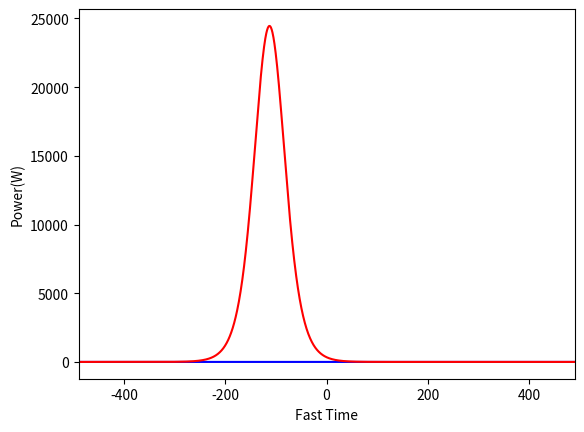
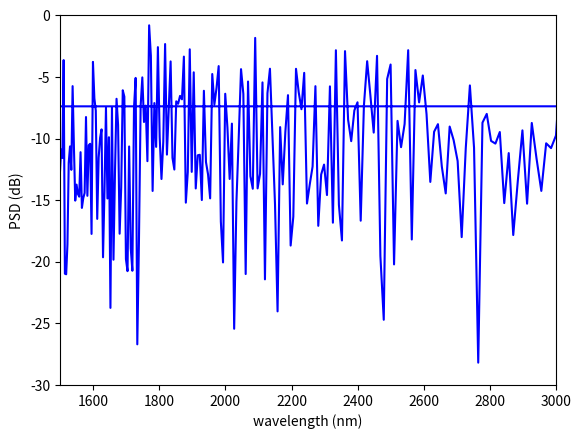

Source code (Python) for these figures, in order: (Note: this script raises an exception after producing the figures.)
# -*- coding: utf-8 -*-
"""
Created on Sat Mar 21 13:22:00 2020

[redacted]

[redacted]
[redacted]
"""
import numpy as np
from numpy.fft import fft, ifft, fftshift, fftfreq
from numpy import sqrt, exp, log10
import matplotlib.pyplot as plt
from scipy.constants import pi,c
import time

def sech(x):
    return 1/np.cosh(x)

def nonlinearopo(a, b, kappas):
    f = ifft((kappas)*fft(b*np.conj(a)));
    g = -ifft((kappas)*(fft(a*a)));
    return np.array([f,g])

def single_pass(a, b, L, h, Da, Db, kappas):

    for x in range(int(L/h)): # inner loop for evolution inside crystal
        a = ifft(fft(a)*Da); # signal converted to time domain
        b = ifft(fft(b)*Db); # pump converted to time domain
        
        [k1, l1] = h*nonlinearopo(a,b, kappas);
        [k2, l2] = h*nonlinearopo(a+k1/2,b+l1/2, kappas);
        [k3, l3] = h*nonlinearopo(a+k2/2,b+l2/2, kappas);
        [k4, l4] = h*nonlinearopo(a+k3,b+l3, kappas);
        
        a = a+(k1+2*k2+2*k3+k4)/6;
        b = b+(l1+2*l2+2*l3+l4)/6; # nonlinear split step
        
    return a,b

# c = c*1e-12; #mm/fs

# Input Parameters

Nround_trips = 1
# Nround_trips = 200; # number of round-trips/ also a measure of slow time evolution
T=0.65; # Transmitivity of the output coupler
L=1; # Length of crystal in mm

frep = 250e6; #repetition rate
tw = 70; # Imput pump pulse width (fs)

dstep=L/50; # discretization in crystal i.e the crystal is divided into 50 segments

#Vectors for sweeping
pin = np.array([0.5]); # average pump input power (Watt)
#pin=[0.6,0.7,0.8,0.9,1];     ###### pin can be a matrix, in that case you can study the effect of input power variation

dT = np.array([4]); # detuning in fs
#dT=[0.75, 0.85, 0.87, 0.89, 0.91, 0.93]; ###### dT can be a matrix, in
#that case you can study the effect of detuning and find the peak structure

#---tau and omega arrays
NFFT = 2**12; # number of fft points/ number of discretizations of the fast time axis
Tmax = 1000; # Extent of the fast time axis in fs
dtau = (2*Tmax)/NFFT;# step size in fast axis
# tau = (-NFFT/2:NFFT/2-1)*dtau; # discretization of fast axis
tau = np.arange(-NFFT/2, NFFT/2)*dtau
# omega =  pi/Tmax* [(0:NFFT/2-1) (-NFFT/2:-1)]; #corresponding frequency grid
x1 = np.arange(0, NFFT/2)
x2 = np.arange(-NFFT/2, 0)
omega =  pi/Tmax*np.concatenate([x1, x2])

#Crystal dispersion
alphaa=0.00691; # loss for signal
alphab=0.00691; # loss for pump
u=112.778; # walk-off parameter (fs/mm)
beta2a=-53.64; # second order GVD signal (fs**2/mm)
beta3a=756.14; # third order GVD signal (fs**3/mm)
beta4a=-2924.19; # fourth order GVD signal (fs**4/mm)
beta2b=240.92; # second order GVD pump (fs**2/mm)
beta3b=211.285; # second order GVD pump (fs**3/mm)
beta4b=-18.3758; # second order GVD pump (fs**4/mm)

phi2=25*2; # cavity dispersion second order (fs**2/mm)
phi3=76;  # cavity dispersion third order (fs**3/mm)
phi4=-13020;

Da = (alphaa/2-1j*beta2a/2*omega**2-1j*beta3a/6*omega**3-1j*beta4a/24*omega**4); # dispersion of signal in fourier domain
Db = (alphab/2-1j*beta2b/2*omega**2-1j*beta3b/6*omega**3-1j*beta4b/24*omega**4-1j*u*omega); # dispersion of pump in fourier domain
Da = exp(Da*(-dstep)); #dispersion operator
Db = exp(Db*(-dstep)); #dispersion operator

phic = phi2/2*omega**2+phi3/6*(omega)**3+phi4/24*(omega)**4; # dispersion of cavity in fourier domain

#Nonlinear coupling
Wp= 10*10**-6; # beam waist of pump (m)
Ws= 14*10**-6; # beam waist of signal (m)
deff= 2/pi*16*10**-12; #2/pi*20*10**-12
ns=2.2333; # refractive index of signal
npp=2.1935; # refractive index of pump
Omegas = 2*pi*c/(2090*10**-9)+omega*10**15; #Absolute frequency
kappas = sqrt(2*377)*deff*Omegas/Ws/ns/sqrt(pi*npp)/c*10**-3;
# kappas = max(kappas,0);
kappas = np.clip(kappas, 0, None)

# noise = 10**-10*np.ones([1,tau.size]);
noise=1e-10*np.random.normal(size=tau.size); # random noise of small amplitude is take as the initial condition for the signal
##

for kp in range(pin.size):
    for kd in range(dT.size):
        
        deltaT=dT[kd]; #detuning
        l=(c*deltaT*10**-15)/(1045*10**-9); #detuning converted from fs to l parameter
        phi=pi*l+(phic)+deltaT*(omega); # the feedback transfer function in fourier domain
        
        pavg=pin[kp];# average pump power
        p = 0.88*pavg/(frep*tw*1e-15); #calculation of peak pump power for sech pulse
        seed=sqrt(p)*sech(tau/tw*1.76); # input pump profile
        
        a = noise; # temporal profile of signal
        b = noise; # temporal profile of pump
        
        data_a = np.zeros([Nround_trips, NFFT]);
        data_b = np.zeros([Nround_trips, NFFT]);
        tic = time.time()
        for n in  range(Nround_trips): # outer loop for roundtrip evolution dynamics
            b = seed;
            
            [a, b] = single_pass(a, b, L, dstep, Da, Db, kappas);
            
            a=ifft(fft(a)*sqrt(1-T)*exp(1j*(phi))); #feedback path
            data_a[n,:]=(abs(a)/np.amax(abs(a)))**2; #saving the normalized intensity profile of signal every roundtrip
            data_b[n,:]=(abs(b)/np.amax(abs(b)))**2;           
            
            if (n+1)%50==0:
                print('Input Power = %0.2f W, Detuning = %0.2f fs, Completed roundtrip %i\n' % (pavg, deltaT, n+1))
         
        elapsed = time.time() - tic
        print('Time elapsed = ' + str(round(elapsed,5)) + ' seconds')
        A = fftshift(fft(a)); # spectral profile of the signal at steady state
        B = fftshift(fft(b)); # spectral profile of the pump after exiting the cavity
        temp3 = fftshift(fft(seed)); # spectral profile of the pump before entering the cavity
        
        
a = np.squeeze(a)
b = np.squeeze(b)
A = np.squeeze(A)

# Different Plots
fig1, ax1 = plt.subplots()
ax1.plot (tau, abs(a)**2,'b');
ax1.plot (tau, abs(b)**2,'r');
ax1.set_xlabel('Fast Time')
ax1.set_ylabel('Power(W)')
ax1.set_xlim([-7*tw,7*tw]);

fig2, ax2 = plt.subplots()
fconv=(c/2090/10**-9+fftshift(omega/2/pi*10**15));
lambdaconv=c/fconv*10**9;
ax2.plot((lambdaconv),(20*log10(abs(A/max(A)))),'b')
ax2.set_xlim([1500, 3000])
ax2.set_ylim([-30,0])
ax2.set_xlabel('wavelength (nm)')
ax2.set_ylabel('PSD (dB)')

fig3, ax3 = plt.subplots()
# mesh(1:1:Nround_trips,tau, data_a')
X,Y = np.meshgrid(np.arange(1,Nround_trips+1), tau)
ax3.contourf(X, Y, np.transpose(data_a), 100)
ax3.set_xlabel('Roundtrips')
ax3.set_ylabel('Fast Time (fs)')
ax3.set_ylim([-4*tw,4*tw])
ax3.set_title('Round-trip Evolution')

##
#Functions






